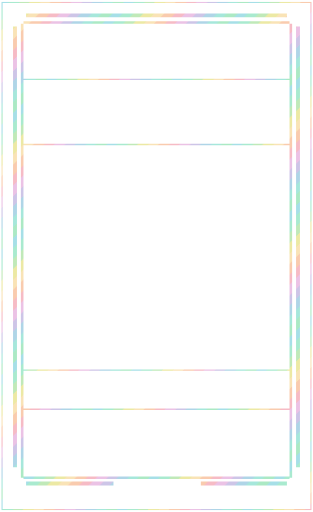
t = 0.00 s
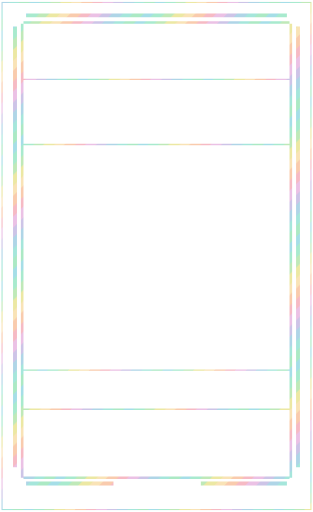
t = 3.00 s
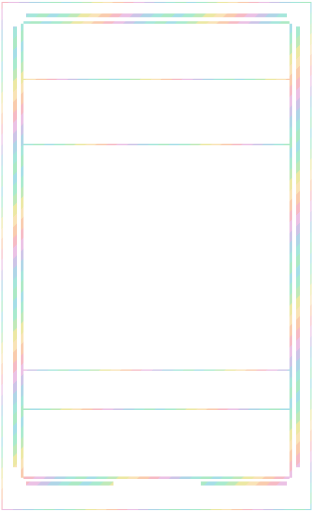
t = 6.00 s
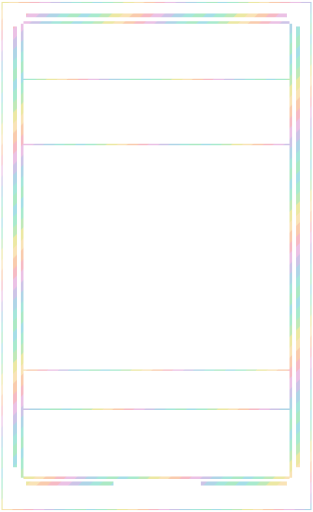
t = 9.00 s

The animated SVG that drew these frames (rendered in a browser with its animation timeline set to each time). Animation: 1 SMIL element (animateTransform=1); frames cover the first 9.00 s, repeats indefinitely.

<svg xmlns="http://www.w3.org/2000/svg" width="1440" height="2352" viewBox="0 0 240 392" shape-rendering="crispEdges"><title>brown foil trim</title><defs><clipPath id="art-clip"><rect x="18" y="112" width="204" height="170" fill="#fff"/></clipPath><clipPath id="body-clip"><path d="M18 18h204v348h-204zM18 112h204v170h-204z" fill-rule="evenodd" clip-rule="evenodd"/></clipPath><clipPath id="trim-clip"><rect x="20" y="10" width="200" height="3" fill="#fff"/><rect x="10" y="20" width="3" height="338" fill="#fff"/><rect x="227" y="20" width="3" height="338" fill="#fff"/><rect x="20" y="369" width="67" height="3" fill="#fff"/><rect x="154" y="369" width="66" height="3" fill="#fff"/><rect x="16" y="18" width="2" height="348" fill="#fff"/><rect x="222" y="18" width="2" height="348" fill="#fff"/><rect x="18" y="16" width="204" height="2" fill="#fff"/><rect x="18" y="365" width="204" height="2" fill="#fff"/><rect x="1" y="1" width="238" height="1" fill="#fff"/><rect x="1" y="390" width="238" height="1" fill="#fff"/><rect x="1" y="2" width="1" height="388" fill="#fff"/><rect x="238" y="2" width="1" height="388" fill="#fff"/><rect x="18" y="60" width="204" height="1" fill="#fff"/><rect x="18" y="110" width="204" height="1" fill="#fff"/><rect x="18" y="283" width="204" height="1" fill="#fff"/><rect x="18" y="313" width="204" height="1" fill="#fff"/></clipPath><clipPath id="outer-clip"><rect x="0" y="0" width="240" height="7" fill="#fff"/><rect x="0" y="7" width="7" height="385" fill="#fff"/><rect x="233" y="7" width="7" height="385" fill="#fff"/><rect x="7" y="385" width="226" height="7" fill="#fff"/></clipPath><pattern id="foil-palette" width="96" height="96" patternUnits="userSpaceOnUse"><polygon points="-96,0 -100,4 -104,8 -108,12 -112,16 -116,20 -120,24 -124,28 -128,32 -132,36 -136,40 -140,44 -144,48 -148,52 -152,56 -156,60 -160,64 -164,68 -168,72 -172,76 -176,80 -180,84 -184,88 -188,92 -192,96 -196,100 -188,100 -184,96 -180,92 -176,88 -172,84 -168,80 -164,76 -160,72 -156,68 -152,64 -148,60 -144,56 -140,52 -136,48 -132,44 -128,40 -124,36 -120,32 -116,28 -112,24 -108,20 -104,16 -100,12 -96,8 -92,4 -88,0" fill="#83d2de"/><polygon points="-88,0 -92,4 -96,8 -100,12 -104,16 -108,20 -112,24 -116,28 -120,32 -124,36 -128,40 -132,44 -136,48 -140,52 -144,56 -148,60 -152,64 -156,68 -160,72 -164,76 -168,80 -172,84 -176,88 -180,92 -184,96 -188,100 -180,100 -176,96 -172,92 -168,88 -164,84 -160,80 -156,76 -152,72 -148,68 -144,64 -140,60 -136,56 -132,52 -128,48 -124,44 -120,40 -116,36 -112,32 -108,28 -104,24 -100,20 -96,16 -92,12 -88,8 -84,4 -80,0" fill="#87e2bc"/><polygon points="-80,0 -84,4 -88,8 -92,12 -96,16 -100,20 -104,24 -108,28 -112,32 -116,36 -120,40 -124,44 -128,48 -132,52 -136,56 -140,60 -144,64 -148,68 -152,72 -156,76 -160,80 -164,84 -168,88 -172,92 -176,96 -180,100 -172,100 -168,96 -164,92 -160,88 -156,84 -152,80 -148,76 -144,72 -140,68 -136,64 -132,60 -128,56 -124,52 -120,48 -116,44 -112,40 -108,36 -104,32 -100,28 -96,24 -92,20 -88,16 -84,12 -80,8 -76,4 -72,0" fill="#a7e19d"/><polygon points="-72,0 -76,4 -80,8 -84,12 -88,16 -92,20 -96,24 -100,28 -104,32 -108,36 -112,40 -116,44 -120,48 -124,52 -128,56 -132,60 -136,64 -140,68 -144,72 -148,76 -152,80 -156,84 -160,88 -164,92 -168,96 -172,100 -164,100 -160,96 -156,92 -152,88 -148,84 -144,80 -140,76 -136,72 -132,68 -128,64 -124,60 -120,56 -116,52 -112,48 -108,44 -104,40 -100,36 -96,32 -92,28 -88,24 -84,20 -80,16 -76,12 -72,8 -68,4 -64,0" fill="#e5e080"/><polygon points="-64,0 -68,4 -72,8 -76,12 -80,16 -84,20 -88,24 -92,28 -96,32 -100,36 -104,40 -108,44 -112,48 -116,52 -120,56 -124,60 -128,64 -132,68 -136,72 -140,76 -144,80 -148,84 -152,88 -156,92 -160,96 -164,100 -156,100 -152,96 -148,92 -144,88 -140,84 -136,80 -132,76 -128,72 -124,68 -120,64 -116,60 -112,56 -108,52 -104,48 -100,44 -96,40 -92,36 -88,32 -84,28 -80,24 -76,20 -72,16 -68,12 -64,8 -60,4 -56,0" fill="#f7d89a"/><polygon points="-56,0 -60,4 -64,8 -68,12 -72,16 -76,20 -80,24 -84,28 -88,32 -92,36 -96,40 -100,44 -104,48 -108,52 -112,56 -116,60 -120,64 -124,68 -128,72 -132,76 -136,80 -140,84 -144,88 -148,92 -152,96 -156,100 -148,100 -144,96 -140,92 -136,88 -132,84 -128,80 -124,76 -120,72 -116,68 -112,64 -108,60 -104,56 -100,52 -96,48 -92,44 -88,40 -84,36 -80,32 -76,28 -72,24 -68,20 -64,16 -60,12 -56,8 -52,4 -48,0" fill="#f7b78e"/><polygon points="-48,0 -52,4 -56,8 -60,12 -64,16 -68,20 -72,24 -76,28 -80,32 -84,36 -88,40 -92,44 -96,48 -100,52 -104,56 -108,60 -112,64 -116,68 -120,72 -124,76 -128,80 -132,84 -136,88 -140,92 -144,96 -148,100 -140,100 -136,96 -132,92 -128,88 -124,84 -120,80 -116,76 -112,72 -108,68 -104,64 -100,60 -96,56 -92,52 -88,48 -84,44 -80,40 -76,36 -72,32 -68,28 -64,24 -60,20 -56,16 -52,12 -48,8 -44,4 -40,0" fill="#f3a0ae"/><polygon points="-40,0 -44,4 -48,8 -52,12 -56,16 -60,20 -64,24 -68,28 -72,32 -76,36 -80,40 -84,44 -88,48 -92,52 -96,56 -100,60 -104,64 -108,68 -112,72 -116,76 -120,80 -124,84 -128,88 -132,92 -136,96 -140,100 -132,100 -128,96 -124,92 -120,88 -116,84 -112,80 -108,76 -104,72 -100,68 -96,64 -92,60 -88,56 -84,52 -80,48 -76,44 -72,40 -68,36 -64,32 -60,28 -56,24 -52,20 -48,16 -44,12 -40,8 -36,4 -32,0" fill="#e3aadb"/><polygon points="-32,0 -36,4 -40,8 -44,12 -48,16 -52,20 -56,24 -60,28 -64,32 -68,36 -72,40 -76,44 -80,48 -84,52 -88,56 -92,60 -96,64 -100,68 -104,72 -108,76 -112,80 -116,84 -120,88 -124,92 -128,96 -132,100 -124,100 -120,96 -116,92 -112,88 -108,84 -104,80 -100,76 -96,72 -92,68 -88,64 -84,60 -80,56 -76,52 -72,48 -68,44 -64,40 -60,36 -56,32 -52,28 -48,24 -44,20 -40,16 -36,12 -32,8 -28,4 -24,0" fill="#baaede"/><polygon points="-24,0 -28,4 -32,8 -36,12 -40,16 -44,20 -48,24 -52,28 -56,32 -60,36 -64,40 -68,44 -72,48 -76,52 -80,56 -84,60 -88,64 -92,68 -96,72 -100,76 -104,80 -108,84 -112,88 -116,92 -120,96 -124,100 -116,100 -112,96 -108,92 -104,88 -100,84 -96,80 -92,76 -88,72 -84,68 -80,64 -76,60 -72,56 -68,52 -64,48 -60,44 -56,40 -52,36 -48,32 -44,28 -40,24 -36,20 -32,16 -28,12 -24,8 -20,4 -16,0" fill="#90c5de"/><polygon points="-16,0 -20,4 -24,8 -28,12 -32,16 -36,20 -40,24 -44,28 -48,32 -52,36 -56,40 -60,44 -64,48 -68,52 -72,56 -76,60 -80,64 -84,68 -88,72 -92,76 -96,80 -100,84 -104,88 -108,92 -112,96 -116,100 -108,100 -104,96 -100,92 -96,88 -92,84 -88,80 -84,76 -80,72 -76,68 -72,64 -68,60 -64,56 -60,52 -56,48 -52,44 -48,40 -44,36 -40,32 -36,28 -32,24 -28,20 -24,16 -20,12 -16,8 -12,4 -8,0" fill="#83ddcd"/><polygon points="-8,0 -12,4 -16,8 -20,12 -24,16 -28,20 -32,24 -36,28 -40,32 -44,36 -48,40 -52,44 -56,48 -60,52 -64,56 -68,60 -72,64 -76,68 -80,72 -84,76 -88,80 -92,84 -96,88 -100,92 -104,96 -108,100 -100,100 -96,96 -92,92 -88,88 -84,84 -80,80 -76,76 -72,72 -68,68 -64,64 -60,60 -56,56 -52,52 -48,48 -44,44 -40,40 -36,36 -32,32 -28,28 -24,24 -20,20 -16,16 -12,12 -8,8 -4,4 0,0" fill="#8be1ad"/><polygon points="0,0 -4,4 -8,8 -12,12 -16,16 -20,20 -24,24 -28,28 -32,32 -36,36 -40,40 -44,44 -48,48 -52,52 -56,56 -60,60 -64,64 -68,68 -72,72 -76,76 -80,80 -84,84 -88,88 -92,92 -96,96 -100,100 -92,100 -88,96 -84,92 -80,88 -76,84 -72,80 -68,76 -64,72 -60,68 -56,64 -52,60 -48,56 -44,52 -40,48 -36,44 -32,40 -28,36 -24,32 -20,28 -16,24 -12,20 -8,16 -4,12 0,8 4,4 8,0" fill="#83d2de"/><polygon points="8,0 4,4 0,8 -4,12 -8,16 -12,20 -16,24 -20,28 -24,32 -28,36 -32,40 -36,44 -40,48 -44,52 -48,56 -52,60 -56,64 -60,68 -64,72 -68,76 -72,80 -76,84 -80,88 -84,92 -88,96 -92,100 -84,100 -80,96 -76,92 -72,88 -68,84 -64,80 -60,76 -56,72 -52,68 -48,64 -44,60 -40,56 -36,52 -32,48 -28,44 -24,40 -20,36 -16,32 -12,28 -8,24 -4,20 0,16 4,12 8,8 12,4 16,0" fill="#87e2bc"/><polygon points="16,0 12,4 8,8 4,12 0,16 -4,20 -8,24 -12,28 -16,32 -20,36 -24,40 -28,44 -32,48 -36,52 -40,56 -44,60 -48,64 -52,68 -56,72 -60,76 -64,80 -68,84 -72,88 -76,92 -80,96 -84,100 -76,100 -72,96 -68,92 -64,88 -60,84 -56,80 -52,76 -48,72 -44,68 -40,64 -36,60 -32,56 -28,52 -24,48 -20,44 -16,40 -12,36 -8,32 -4,28 0,24 4,20 8,16 12,12 16,8 20,4 24,0" fill="#a7e19d"/><polygon points="24,0 20,4 16,8 12,12 8,16 4,20 0,24 -4,28 -8,32 -12,36 -16,40 -20,44 -24,48 -28,52 -32,56 -36,60 -40,64 -44,68 -48,72 -52,76 -56,80 -60,84 -64,88 -68,92 -72,96 -76,100 -68,100 -64,96 -60,92 -56,88 -52,84 -48,80 -44,76 -40,72 -36,68 -32,64 -28,60 -24,56 -20,52 -16,48 -12,44 -8,40 -4,36 0,32 4,28 8,24 12,20 16,16 20,12 24,8 28,4 32,0" fill="#e5e080"/><polygon points="32,0 28,4 24,8 20,12 16,16 12,20 8,24 4,28 0,32 -4,36 -8,40 -12,44 -16,48 -20,52 -24,56 -28,60 -32,64 -36,68 -40,72 -44,76 -48,80 -52,84 -56,88 -60,92 -64,96 -68,100 -60,100 -56,96 -52,92 -48,88 -44,84 -40,80 -36,76 -32,72 -28,68 -24,64 -20,60 -16,56 -12,52 -8,48 -4,44 0,40 4,36 8,32 12,28 16,24 20,20 24,16 28,12 32,8 36,4 40,0" fill="#f7d89a"/><polygon points="40,0 36,4 32,8 28,12 24,16 20,20 16,24 12,28 8,32 4,36 0,40 -4,44 -8,48 -12,52 -16,56 -20,60 -24,64 -28,68 -32,72 -36,76 -40,80 -44,84 -48,88 -52,92 -56,96 -60,100 -52,100 -48,96 -44,92 -40,88 -36,84 -32,80 -28,76 -24,72 -20,68 -16,64 -12,60 -8,56 -4,52 0,48 4,44 8,40 12,36 16,32 20,28 24,24 28,20 32,16 36,12 40,8 44,4 48,0" fill="#f7b78e"/><polygon points="48,0 44,4 40,8 36,12 32,16 28,20 24,24 20,28 16,32 12,36 8,40 4,44 0,48 -4,52 -8,56 -12,60 -16,64 -20,68 -24,72 -28,76 -32,80 -36,84 -40,88 -44,92 -48,96 -52,100 -44,100 -40,96 -36,92 -32,88 -28,84 -24,80 -20,76 -16,72 -12,68 -8,64 -4,60 0,56 4,52 8,48 12,44 16,40 20,36 24,32 28,28 32,24 36,20 40,16 44,12 48,8 52,4 56,0" fill="#f3a0ae"/><polygon points="56,0 52,4 48,8 44,12 40,16 36,20 32,24 28,28 24,32 20,36 16,40 12,44 8,48 4,52 0,56 -4,60 -8,64 -12,68 -16,72 -20,76 -24,80 -28,84 -32,88 -36,92 -40,96 -44,100 -36,100 -32,96 -28,92 -24,88 -20,84 -16,80 -12,76 -8,72 -4,68 0,64 4,60 8,56 12,52 16,48 20,44 24,40 28,36 32,32 36,28 40,24 44,20 48,16 52,12 56,8 60,4 64,0" fill="#e3aadb"/><polygon points="64,0 60,4 56,8 52,12 48,16 44,20 40,24 36,28 32,32 28,36 24,40 20,44 16,48 12,52 8,56 4,60 0,64 -4,68 -8,72 -12,76 -16,80 -20,84 -24,88 -28,92 -32,96 -36,100 -28,100 -24,96 -20,92 -16,88 -12,84 -8,80 -4,76 0,72 4,68 8,64 12,60 16,56 20,52 24,48 28,44 32,40 36,36 40,32 44,28 48,24 52,20 56,16 60,12 64,8 68,4 72,0" fill="#baaede"/><polygon points="72,0 68,4 64,8 60,12 56,16 52,20 48,24 44,28 40,32 36,36 32,40 28,44 24,48 20,52 16,56 12,60 8,64 4,68 0,72 -4,76 -8,80 -12,84 -16,88 -20,92 -24,96 -28,100 -20,100 -16,96 -12,92 -8,88 -4,84 0,80 4,76 8,72 12,68 16,64 20,60 24,56 28,52 32,48 36,44 40,40 44,36 48,32 52,28 56,24 60,20 64,16 68,12 72,8 76,4 80,0" fill="#90c5de"/><polygon points="80,0 76,4 72,8 68,12 64,16 60,20 56,24 52,28 48,32 44,36 40,40 36,44 32,48 28,52 24,56 20,60 16,64 12,68 8,72 4,76 0,80 -4,84 -8,88 -12,92 -16,96 -20,100 -12,100 -8,96 -4,92 0,88 4,84 8,80 12,76 16,72 20,68 24,64 28,60 32,56 36,52 40,48 44,44 48,40 52,36 56,32 60,28 64,24 68,20 72,16 76,12 80,8 84,4 88,0" fill="#83ddcd"/><polygon points="88,0 84,4 80,8 76,12 72,16 68,20 64,24 60,28 56,32 52,36 48,40 44,44 40,48 36,52 32,56 28,60 24,64 20,68 16,72 12,76 8,80 4,84 0,88 -4,92 -8,96 -12,100 -4,100 0,96 4,92 8,88 12,84 16,80 20,76 24,72 28,68 32,64 36,60 40,56 44,52 48,48 52,44 56,40 60,36 64,32 68,28 72,24 76,20 80,16 84,12 88,8 92,4 96,0" fill="#8be1ad"/><polygon points="96,0 92,4 88,8 84,12 80,16 76,20 72,24 68,28 64,32 60,36 56,40 52,44 48,48 44,52 40,56 36,60 32,64 28,68 24,72 20,76 16,80 12,84 8,88 4,92 0,96 -4,100 4,100 8,96 12,92 16,88 20,84 24,80 28,76 32,72 36,68 40,64 44,60 48,56 52,52 56,48 60,44 64,40 68,36 72,32 76,28 80,24 84,20 88,16 92,12 96,8 100,4 104,0" fill="#83d2de"/><polygon points="104,0 100,4 96,8 92,12 88,16 84,20 80,24 76,28 72,32 68,36 64,40 60,44 56,48 52,52 48,56 44,60 40,64 36,68 32,72 28,76 24,80 20,84 16,88 12,92 8,96 4,100 12,100 16,96 20,92 24,88 28,84 32,80 36,76 40,72 44,68 48,64 52,60 56,56 60,52 64,48 68,44 72,40 76,36 80,32 84,28 88,24 92,20 96,16 100,12 104,8 108,4 112,0" fill="#87e2bc"/><polygon points="112,0 108,4 104,8 100,12 96,16 92,20 88,24 84,28 80,32 76,36 72,40 68,44 64,48 60,52 56,56 52,60 48,64 44,68 40,72 36,76 32,80 28,84 24,88 20,92 16,96 12,100 20,100 24,96 28,92 32,88 36,84 40,80 44,76 48,72 52,68 56,64 60,60 64,56 68,52 72,48 76,44 80,40 84,36 88,32 92,28 96,24 100,20 104,16 108,12 112,8 116,4 120,0" fill="#a7e19d"/><polygon points="120,0 116,4 112,8 108,12 104,16 100,20 96,24 92,28 88,32 84,36 80,40 76,44 72,48 68,52 64,56 60,60 56,64 52,68 48,72 44,76 40,80 36,84 32,88 28,92 24,96 20,100 28,100 32,96 36,92 40,88 44,84 48,80 52,76 56,72 60,68 64,64 68,60 72,56 76,52 80,48 84,44 88,40 92,36 96,32 100,28 104,24 108,20 112,16 116,12 120,8 124,4 128,0" fill="#e5e080"/><polygon points="128,0 124,4 120,8 116,12 112,16 108,20 104,24 100,28 96,32 92,36 88,40 84,44 80,48 76,52 72,56 68,60 64,64 60,68 56,72 52,76 48,80 44,84 40,88 36,92 32,96 28,100 36,100 40,96 44,92 48,88 52,84 56,80 60,76 64,72 68,68 72,64 76,60 80,56 84,52 88,48 92,44 96,40 100,36 104,32 108,28 112,24 116,20 120,16 124,12 128,8 132,4 136,0" fill="#f7d89a"/><polygon points="136,0 132,4 128,8 124,12 120,16 116,20 112,24 108,28 104,32 100,36 96,40 92,44 88,48 84,52 80,56 76,60 72,64 68,68 64,72 60,76 56,80 52,84 48,88 44,92 40,96 36,100 44,100 48,96 52,92 56,88 60,84 64,80 68,76 72,72 76,68 80,64 84,60 88,56 92,52 96,48 100,44 104,40 108,36 112,32 116,28 120,24 124,20 128,16 132,12 136,8 140,4 144,0" fill="#f7b78e"/><polygon points="144,0 140,4 136,8 132,12 128,16 124,20 120,24 116,28 112,32 108,36 104,40 100,44 96,48 92,52 88,56 84,60 80,64 76,68 72,72 68,76 64,80 60,84 56,88 52,92 48,96 44,100 52,100 56,96 60,92 64,88 68,84 72,80 76,76 80,72 84,68 88,64 92,60 96,56 100,52 104,48 108,44 112,40 116,36 120,32 124,28 128,24 132,20 136,16 140,12 144,8 148,4 152,0" fill="#f3a0ae"/><polygon points="152,0 148,4 144,8 140,12 136,16 132,20 128,24 124,28 120,32 116,36 112,40 108,44 104,48 100,52 96,56 92,60 88,64 84,68 80,72 76,76 72,80 68,84 64,88 60,92 56,96 52,100 60,100 64,96 68,92 72,88 76,84 80,80 84,76 88,72 92,68 96,64 100,60 104,56 108,52 112,48 116,44 120,40 124,36 128,32 132,28 136,24 140,20 144,16 148,12 152,8 156,4 160,0" fill="#e3aadb"/><polygon points="160,0 156,4 152,8 148,12 144,16 140,20 136,24 132,28 128,32 124,36 120,40 116,44 112,48 108,52 104,56 100,60 96,64 92,68 88,72 84,76 80,80 76,84 72,88 68,92 64,96 60,100 68,100 72,96 76,92 80,88 84,84 88,80 92,76 96,72 100,68 104,64 108,60 112,56 116,52 120,48 124,44 128,40 132,36 136,32 140,28 144,24 148,20 152,16 156,12 160,8 164,4 168,0" fill="#baaede"/><polygon points="168,0 164,4 160,8 156,12 152,16 148,20 144,24 140,28 136,32 132,36 128,40 124,44 120,48 116,52 112,56 108,60 104,64 100,68 96,72 92,76 88,80 84,84 80,88 76,92 72,96 68,100 76,100 80,96 84,92 88,88 92,84 96,80 100,76 104,72 108,68 112,64 116,60 120,56 124,52 128,48 132,44 136,40 140,36 144,32 148,28 152,24 156,20 160,16 164,12 168,8 172,4 176,0" fill="#90c5de"/><polygon points="176,0 172,4 168,8 164,12 160,16 156,20 152,24 148,28 144,32 140,36 136,40 132,44 128,48 124,52 120,56 116,60 112,64 108,68 104,72 100,76 96,80 92,84 88,88 84,92 80,96 76,100 84,100 88,96 92,92 96,88 100,84 104,80 108,76 112,72 116,68 120,64 124,60 128,56 132,52 136,48 140,44 144,40 148,36 152,32 156,28 160,24 164,20 168,16 172,12 176,8 180,4 184,0" fill="#83ddcd"/><polygon points="184,0 180,4 176,8 172,12 168,16 164,20 160,24 156,28 152,32 148,36 144,40 140,44 136,48 132,52 128,56 124,60 120,64 116,68 112,72 108,76 104,80 100,84 96,88 92,92 88,96 84,100 92,100 96,96 100,92 104,88 108,84 112,80 116,76 120,72 124,68 128,64 132,60 136,56 140,52 144,48 148,44 152,40 156,36 160,32 164,28 168,24 172,20 176,16 180,12 184,8 188,4 192,0" fill="#8be1ad"/><polygon points="192,0 188,4 184,8 180,12 176,16 172,20 168,24 164,28 160,32 156,36 152,40 148,44 144,48 140,52 136,56 132,60 128,64 124,68 120,72 116,76 112,80 108,84 104,88 100,92 96,96 92,100 100,100 104,96 108,92 112,88 116,84 120,80 124,76 128,72 132,68 136,64 140,60 144,56 148,52 152,48 156,44 160,40 164,36 168,32 172,28 176,24 180,20 184,16 188,12 192,8 196,4 200,0" fill="#83d2de"/></pattern></defs><g clip-path="url(#trim-clip)" opacity="0.72"><g data-foil-shift="1"><animateTransform attributeName="transform" type="translate" values="0 0;96 0" dur="12s" repeatCount="indefinite"/><rect x="-240" y="-240" width="720" height="872" fill="url(#foil-palette)"/></g></g></svg>
